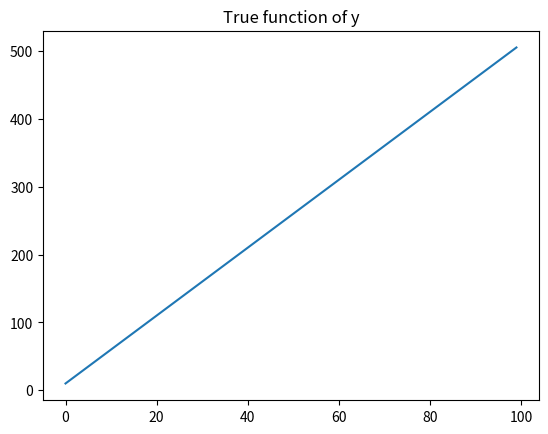
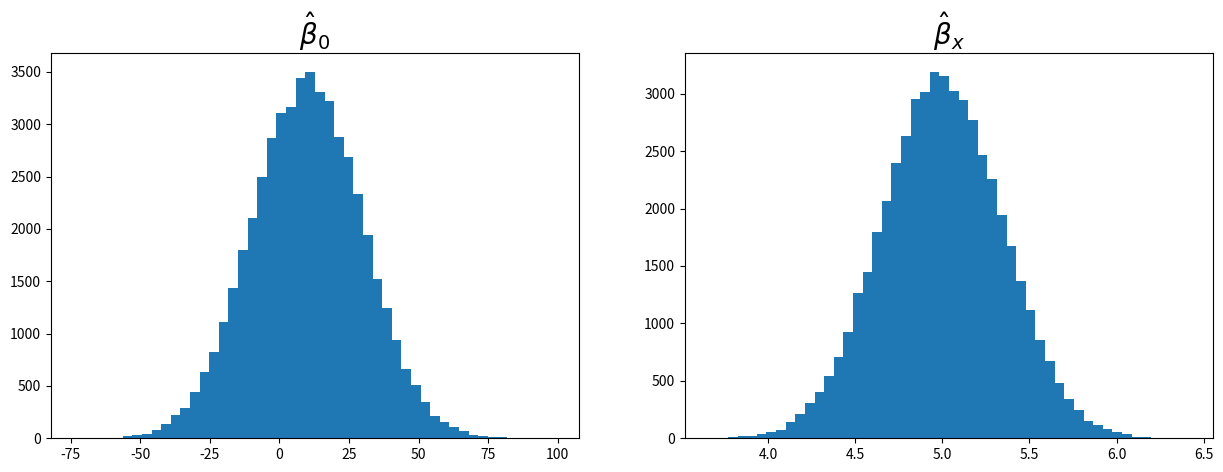
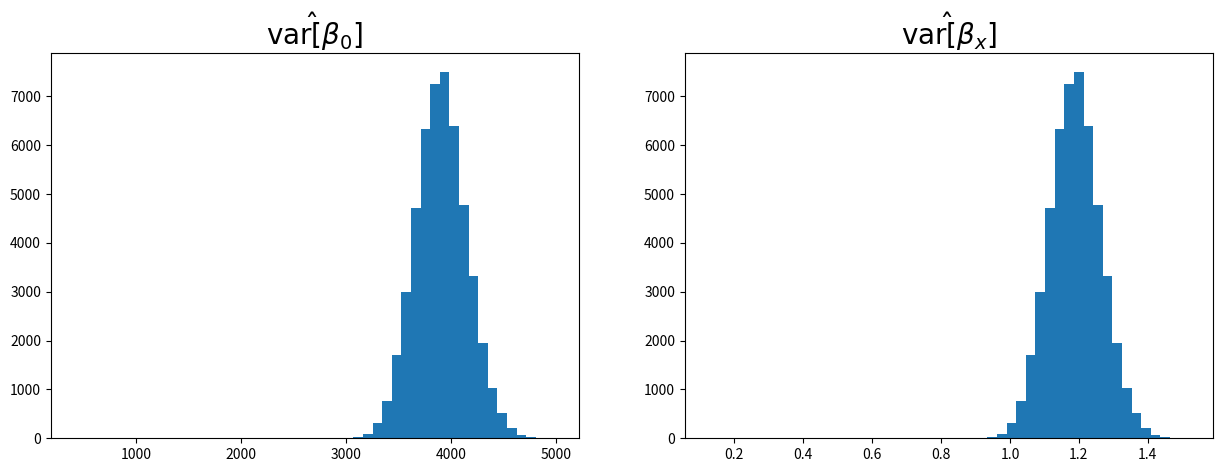

Python code for these plots, in order:
import numpy as np
import matplotlib.pyplot as plt
get_ipython().run_line_magic('matplotlib', 'inline')

x = np.arange(100)
y = 10 + 5 * x
plt.plot(x, y)
plt.title("True function of y")
plt.show()

iters = 50000
betas = np.zeros((iters, 2))
vars = np.zeros((iters, 2))
c = np.array([[1, 0], [0, 1]])
X = np.hstack((np.ones((100, 1)), x[:, np.newaxis]))
    
for i in range(iters):
    y2 = y + np.random.normal(0, 1, 100) * 100
    betas[i, :] = np.linalg.lstsq(X, y2)[0]
    y_hat = X.dot(betas[-1, :])
    sigma_hat = np.sum((y_hat - y2) ** 2) / (X.shape[0] - X.shape[1])
    desvar = c.dot(np.linalg.pinv(X.T.dot(X))).dot(c.T)
    vars[i, :] = np.diag(sigma_hat * desvar)

plt.figure(figsize=(15, 5))
plt.subplot(1, 2, 1)
plt.hist(betas[:, 0], bins=50)
plt.title(r"$\hat{\beta}_{0}$", fontsize=20)

plt.subplot(1, 2, 2)
plt.hist(betas[:, 1], bins=50)
plt.title(r"$\hat{\beta}_{x}$", fontsize=20)

plt.show()

betas.mean(axis=0)

betas.var(axis=0)

vars.mean(axis=0)

plt.figure(figsize=(15, 5))
plt.subplot(1, 2, 1)
plt.hist(vars[:, 0], bins=50)
plt.title(r"$\hat{\mathrm{var}[\beta}_{0}]$", fontsize=20)

plt.subplot(1, 2, 2)
plt.hist(vars[:, 1], bins=50)
plt.title(r"$\hat{\mathrm{var}[\beta}_{x}]$", fontsize=20)

plt.show()

